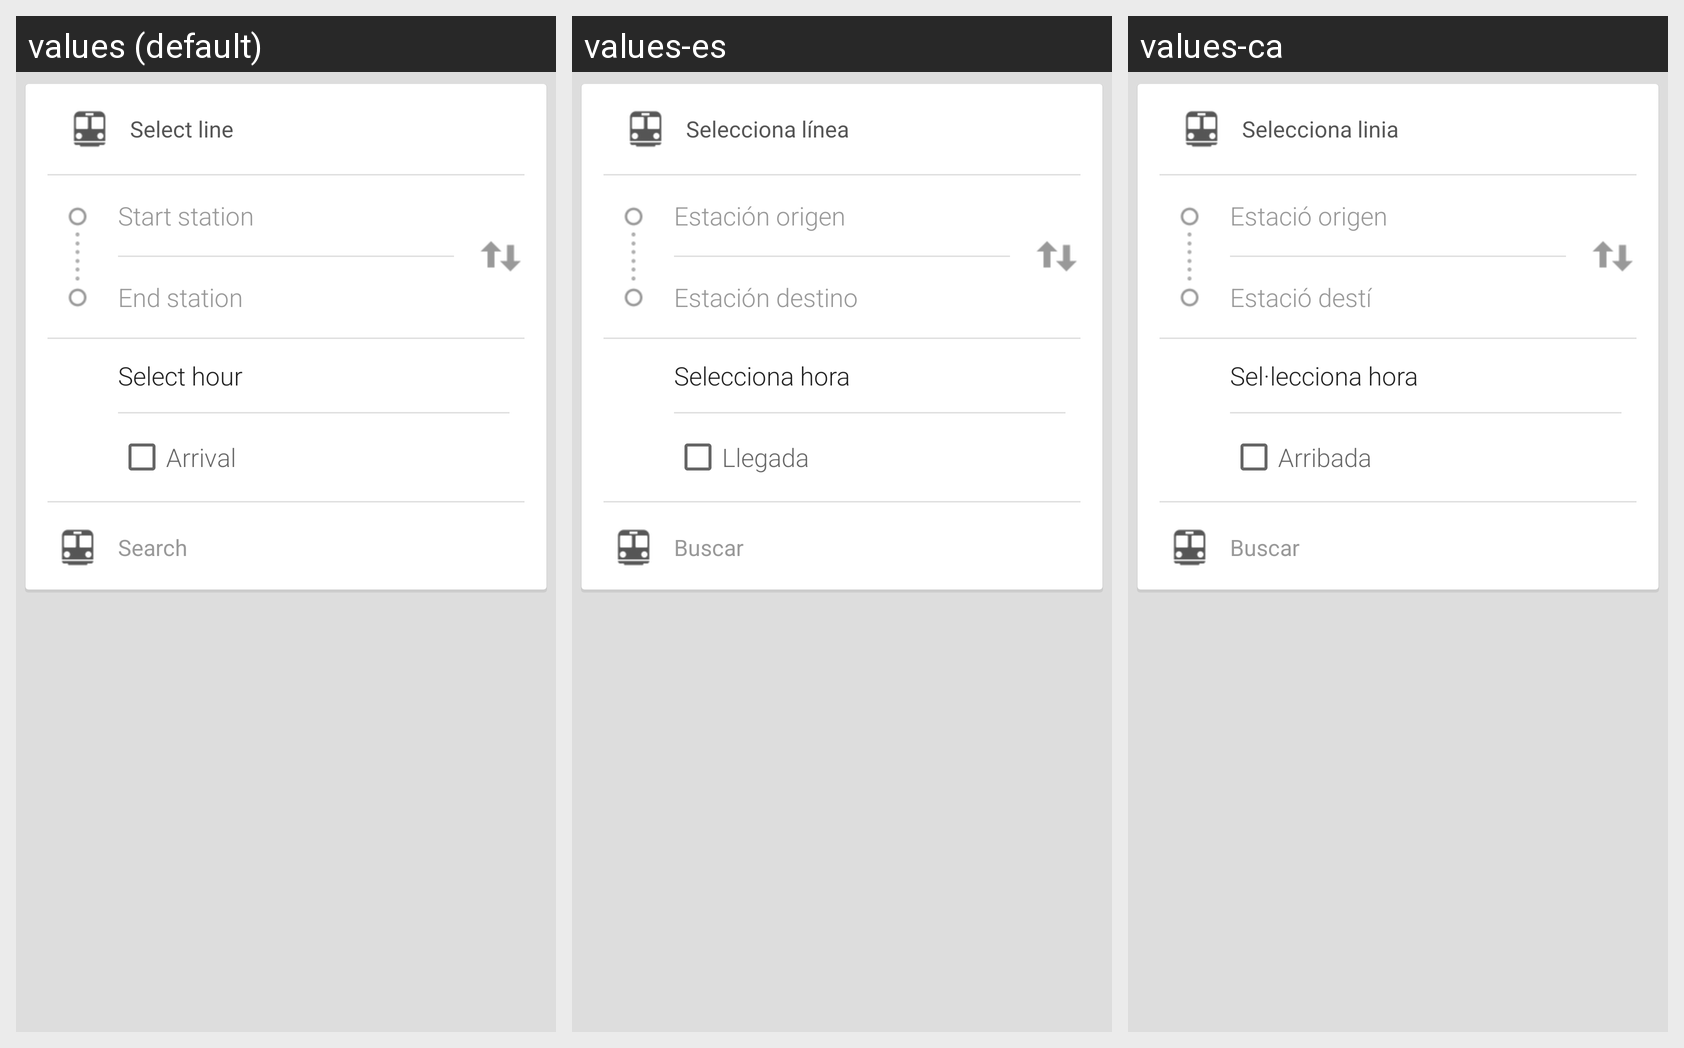

For this localized Android screen grid, give each drawn string resource with its value in every locale shown.
Android screen res/layout/directions_input_panel.xml rendered under 3 locales, left to right: values (default), values-es, values-ca. Device: Nexus 5 (rendered at 1080×1920; each locale shown at half size, 540×960, under a caption strip naming it); theme Theme.Andfgc.
Strings drawn on this screen, with the default value and each locale's value (text and hints the layout hard-codes, and strings that could not be matched under every locale, appear in the picture but are not listed):

selecciona_linia
  values: Select line
  values-es: Selecciona línea
  values-ca: Selecciona linia

start_station
  values: Start station
  values-es: Estación origen
  values-ca: Estació origen

end_station
  values: End station
  values-es: Estación destino
  values-ca: Estació destí

select_hour
  values: Select hour
  values-es: Selecciona hora
  values-ca: Sel·lecciona hora

arrival
  values: Arrival
  values-es: Llegada
  values-ca: Arribada

search
  values: Search
  values-es: Buscar
  values-ca: Buscar
